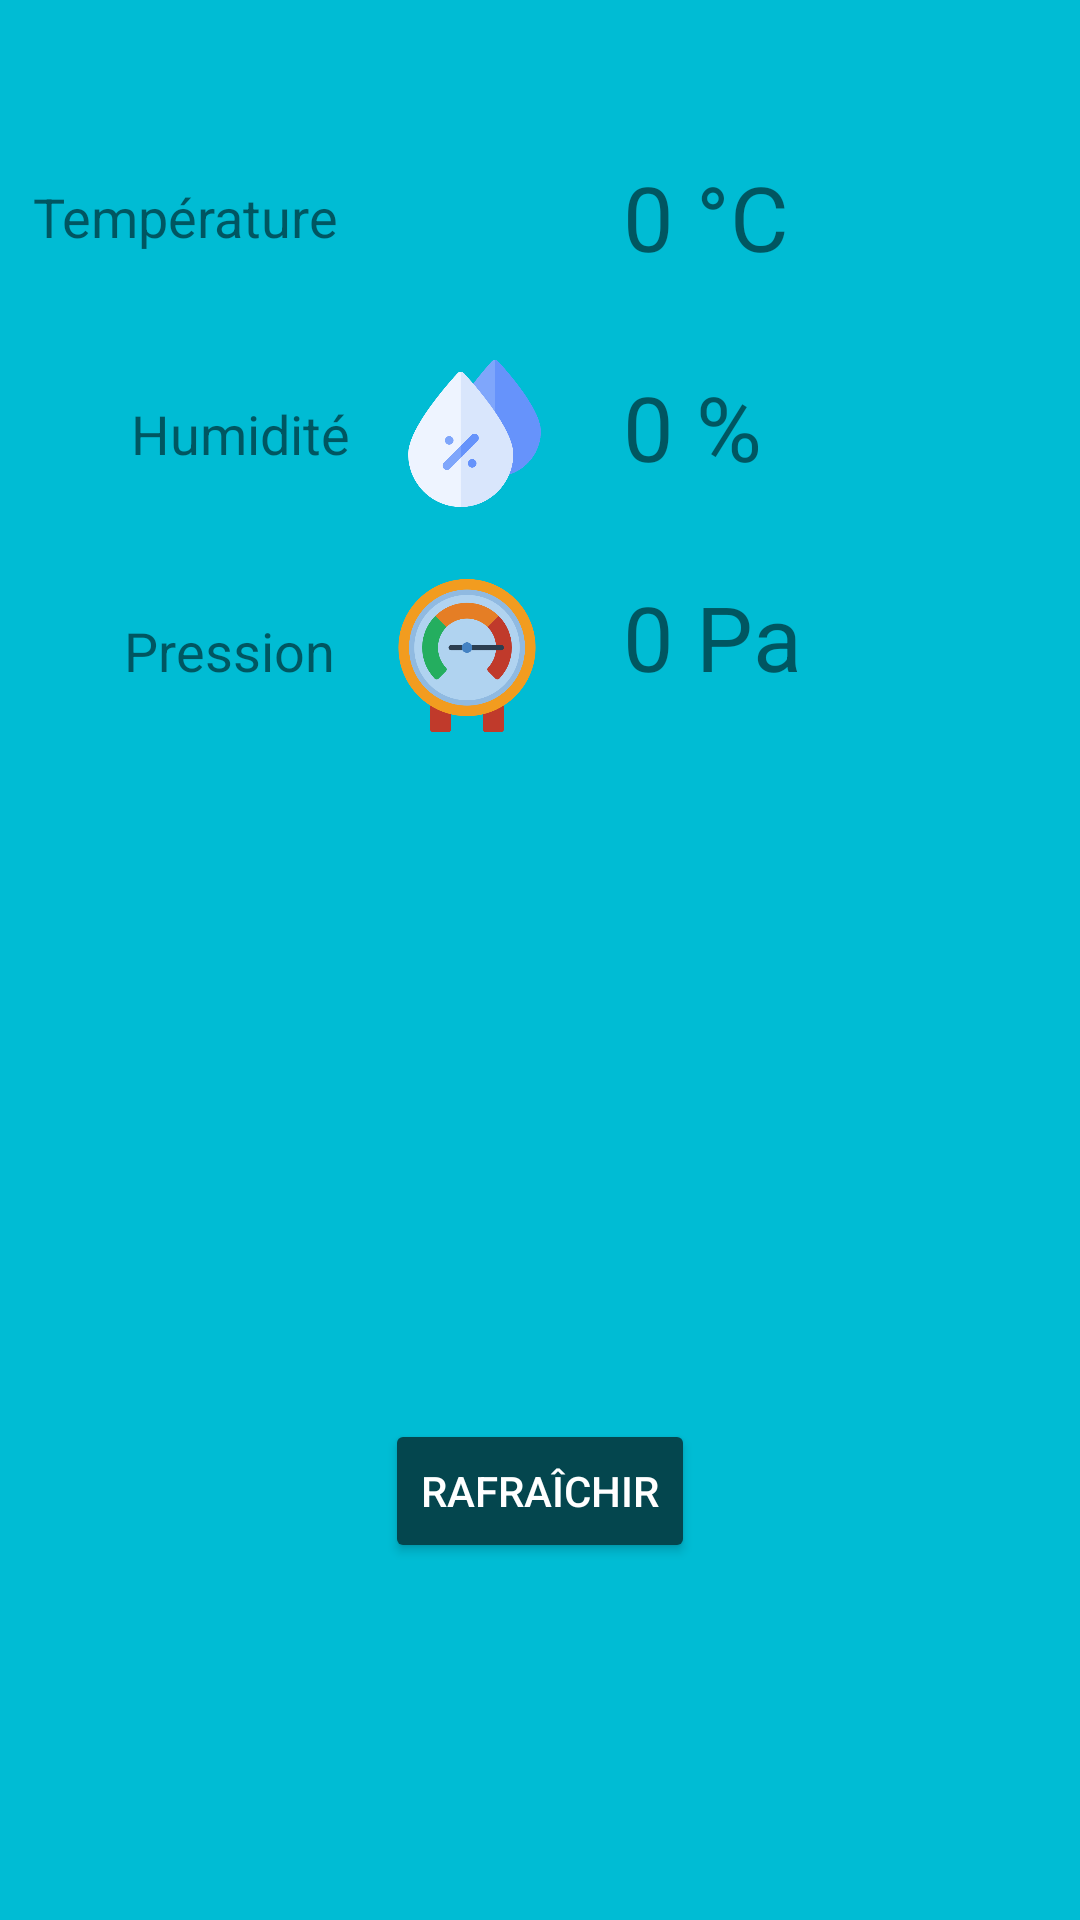

Produce the Android XML layout that renders to this screen, including the resource entries it uses.
<!-- AndroidManifest.xml: application theme Theme.WeatherStation -->
<!-- res/layout/activity_main.xml -->
<?xml version="1.0" encoding="utf-8"?>
<androidx.constraintlayout.widget.ConstraintLayout xmlns:android="http://schemas.android.com/apk/res/android"
    xmlns:app="http://schemas.android.com/apk/res-auto"
    xmlns:tools="http://schemas.android.com/tools"
    android:layout_width="match_parent"
    android:layout_height="match_parent"
    android:background="#00BCD4"
    tools:context=".MainActivity">

    <TextView
        android:id="@+id/tempLabel"
        android:layout_width="120dp"
        android:layout_height="46dp"
        android:layout_marginTop="52dp"
        android:text="0 °C"
        android:textSize="30sp"
        app:layout_constraintEnd_toEndOf="parent"
        app:layout_constraintHorizontal_bias="0.865"
        app:layout_constraintStart_toStartOf="parent"
        app:layout_constraintTop_toTopOf="parent" />
    <TextView
        android:id="@+id/humidLabel"
        android:layout_width="120dp"
        android:layout_height="46dp"
        android:layout_marginTop="24dp"
        android:text="0 %"
        android:textSize="30sp"
        app:layout_constraintEnd_toEndOf="parent"
        app:layout_constraintHorizontal_bias="0.865"
        app:layout_constraintStart_toStartOf="parent"
        app:layout_constraintTop_toBottomOf="@+id/tempLabel" />
    <TextView
        android:id="@+id/pressureLabel"
        android:layout_width="120dp"
        android:layout_height="46dp"
        android:layout_marginTop="24dp"
        android:text="0 Pa"
        android:textSize="30sp"
        app:layout_constraintEnd_toEndOf="parent"
        app:layout_constraintHorizontal_bias="0.865"
        app:layout_constraintStart_toStartOf="parent"
        app:layout_constraintTop_toBottomOf="@+id/humidLabel" />

    <Button
        android:id="@+id/button"
        android:layout_width="wrap_content"
        android:layout_height="wrap_content"
        android:layout_gravity="center"
        android:checkable="false"
        android:gravity="center"
        android:text="Rafraîchir"
        android:textColor="#FFFFFF"
        app:backgroundTint="#04464E"
        app:layout_constraintBottom_toBottomOf="parent"
        app:layout_constraintEnd_toEndOf="parent"
        app:layout_constraintHorizontal_bias="0.5"
        app:layout_constraintStart_toStartOf="parent"
        app:layout_constraintTop_toTopOf="parent"
        app:layout_constraintVertical_bias="0.799" />


    <ImageView
        android:id="@+id/imageView"
        android:layout_width="47dp"
        android:layout_height="44dp"
        android:layout_marginTop="52dp"
        android:layout_marginEnd="28dp"
        android:layout_marginRight="28dp"
        app:layout_constraintEnd_toStartOf="@+id/tempLabel"
        app:layout_constraintTop_toTopOf="parent"
        app:srcCompat="@drawable/thermometer" />
    <ImageView
        android:id="@+id/imageView2"
        android:layout_width="56dp"
        android:layout_height="51dp"
        android:layout_marginTop="24dp"
        android:layout_marginEnd="24dp"
        android:layout_marginRight="24dp"
        app:layout_constraintEnd_toStartOf="@+id/pressureLabel"
        app:layout_constraintTop_toBottomOf="@+id/imageView3"
        app:srcCompat="@drawable/gauge" />
    <ImageView
        android:id="@+id/imageView3"
        android:layout_width="51dp"
        android:layout_height="49dp"
        android:layout_marginTop="24dp"
        android:layout_marginEnd="24dp"
        android:layout_marginRight="24dp"
        app:layout_constraintEnd_toStartOf="@+id/humidLabel"
        app:layout_constraintTop_toBottomOf="@+id/imageView"
        app:srcCompat="@drawable/drop" />

    <TextView
        android:id="@+id/textView3"
        android:layout_width="wrap_content"
        android:layout_height="wrap_content"
        android:layout_marginTop="60dp"
        android:layout_marginEnd="20dp"
        android:layout_marginRight="20dp"
        android:text="Température"
        android:textSize="18sp"
        app:layout_constraintEnd_toStartOf="@+id/imageView"
        app:layout_constraintTop_toTopOf="parent" />

    <TextView
        android:id="@+id/textView4"
        android:layout_width="wrap_content"
        android:layout_height="wrap_content"
        android:layout_marginTop="48dp"
        android:layout_marginEnd="16dp"
        android:layout_marginRight="16dp"
        android:text="Humidité"
        android:textSize="18sp"
        app:layout_constraintEnd_toStartOf="@+id/imageView3"
        app:layout_constraintTop_toBottomOf="@+id/textView3" />

    <TextView
        android:id="@+id/textView5"
        android:layout_width="wrap_content"
        android:layout_height="wrap_content"
        android:layout_marginTop="48dp"
        android:layout_marginEnd="16dp"
        android:layout_marginRight="16dp"
        android:text="Pression"
        android:textSize="18sp"
        app:layout_constraintEnd_toStartOf="@+id/imageView2"
        app:layout_constraintTop_toBottomOf="@+id/textView4" />




</androidx.constraintlayout.widget.ConstraintLayout>
<!-- resources referenced by this layout -->
<resources>
  <!-- drawable drop: png bitmap (drawable, 19726 bytes) -->
  <!-- drawable gauge: png bitmap (drawable, 33144 bytes) -->
  <style name="Theme.WeatherStation" parent="Theme.MaterialComponents.DayNight.DarkActionBar">
          
          <item name="colorPrimary">@color/purple_500</item>
          <item name="colorPrimaryVariant">@color/purple_700</item>
          <item name="colorOnPrimary">@color/white</item>
          
          <item name="colorSecondary">@color/teal_200</item>
          <item name="colorSecondaryVariant">@color/teal_700</item>
          <item name="colorOnSecondary">@color/black</item>
          
          <item name="android:statusBarColor" tools:targetApi="l">?attr/colorPrimaryVariant</item>
          
      </style>
  <!-- not gathered from this repository: default colours our renderer supplied (Android Studio template values) -->
  <color name="purple_500">#FF6200EE</color>
  <color name="purple_700">#FF3700B3</color>
  <color name="teal_200">#FF03DAC5</color>
  <color name="teal_700">#FF018786</color>
  <color name="black">#FF000000</color>
  <color name="white">#FFFFFFFF</color>
</resources>
